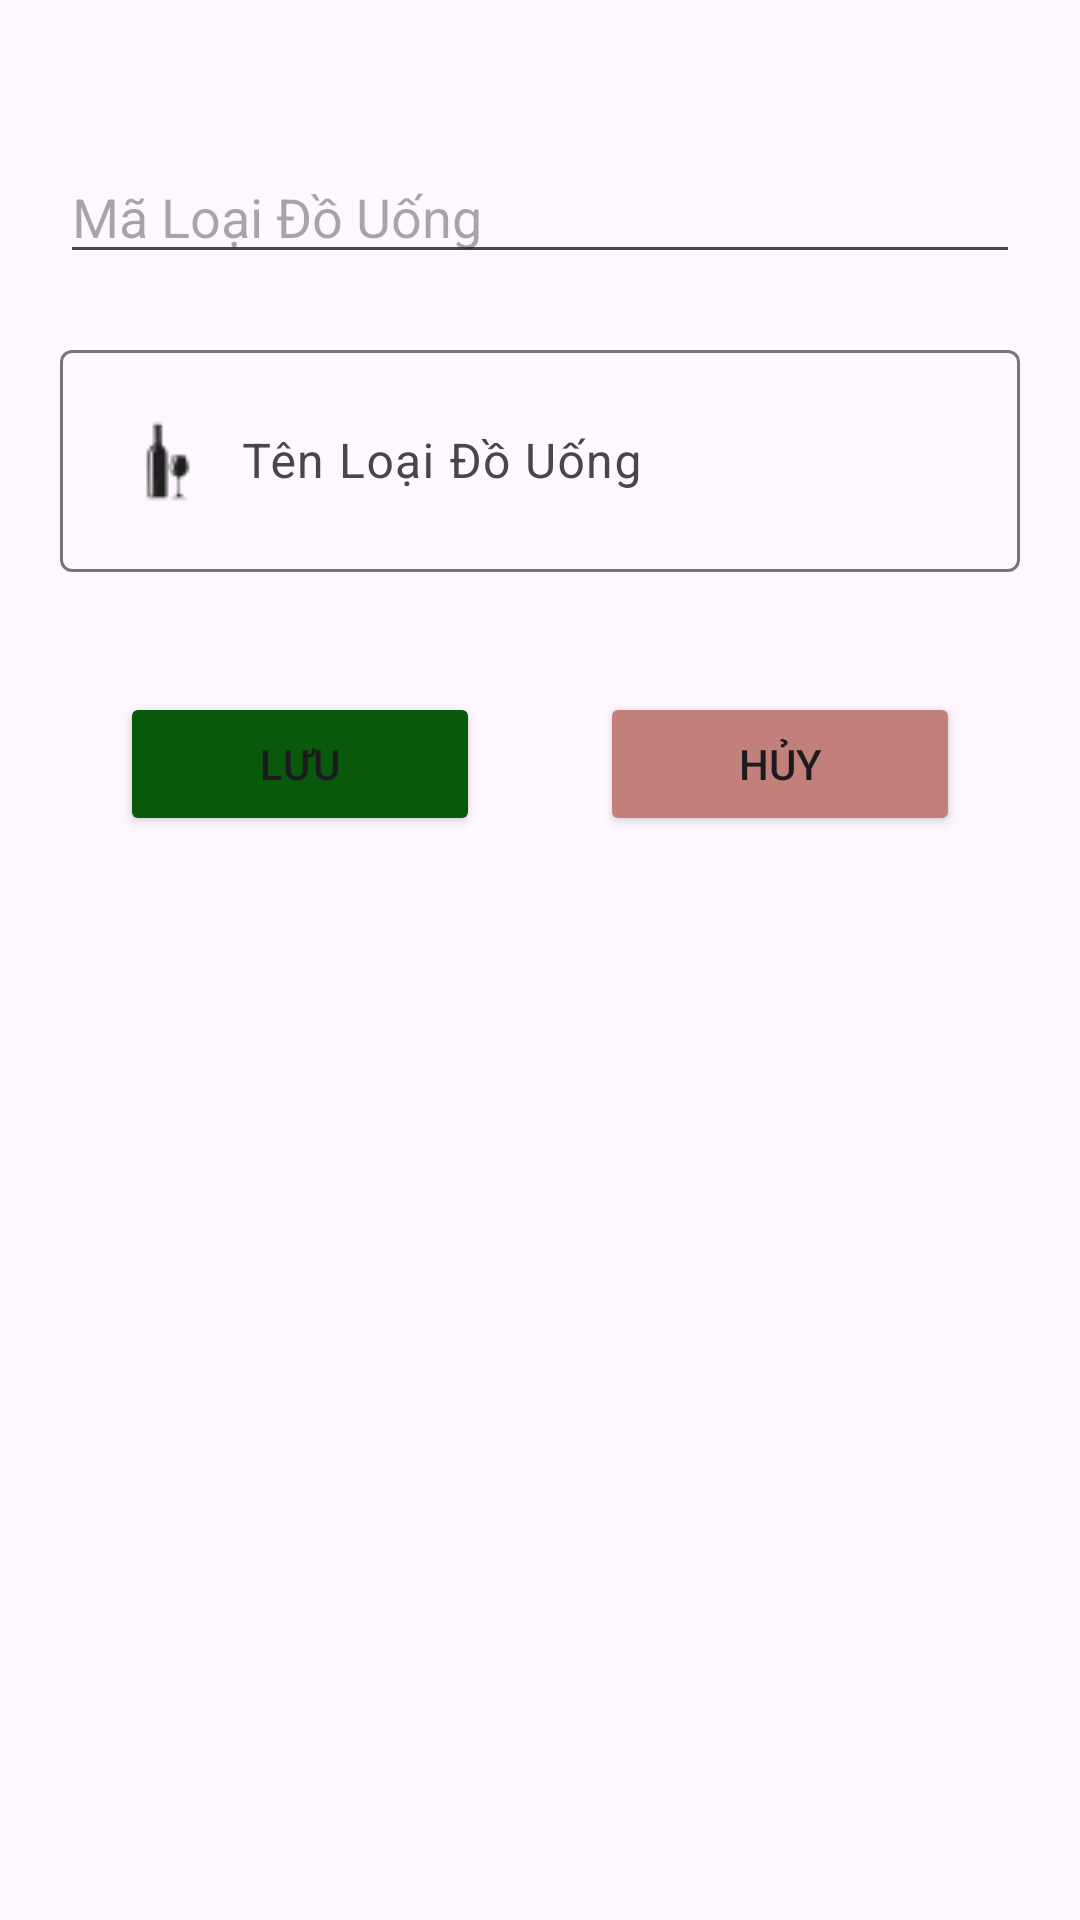

Reconstruct the res/layout file that produces this screen, plus the resources it refers to.
<!-- AndroidManifest.xml: application theme Theme.CafeBuiPho -->
<!-- res/layout/dialog_loaidouong_admin.xml -->
<?xml version="1.0" encoding="utf-8"?>
<LinearLayout xmlns:android="http://schemas.android.com/apk/res/android"
    android:layout_width="match_parent"
    android:orientation="vertical"
    android:layout_height="match_parent">

    <EditText
        android:id="@+id/edmaloai_loaiDouong"
        android:layout_width="match_parent"
        android:layout_height="wrap_content"
        android:hint="Mã Loại Đồ Uống"
        android:layout_marginTop="50dp"
        android:layout_marginBottom="20dp"
        android:layout_marginLeft="20dp"
        android:layout_marginRight="20dp"/>
    <com.google.android.material.textfield.TextInputLayout
        android:layout_width="match_parent"
        android:layout_height="wrap_content"
        android:layout_marginBottom="20dp"
        android:layout_marginLeft="20dp"
        android:layout_marginRight="20dp">

        <com.google.android.material.textfield.TextInputEditText
            android:id="@+id/edtenloai_loaiDoUong"
            android:layout_width="match_parent"
            android:layout_height="wrap_content"
            android:drawableStart="@drawable/loaidouongadd"
            android:hint=" Tên Loại Đồ Uống"/>
    </com.google.android.material.textfield.TextInputLayout>

    <LinearLayout
        android:layout_width="match_parent"
        android:layout_height="wrap_content"
        android:orientation="horizontal"
        android:layout_margin="20dp">
        <Button
            android:id="@+id/btnSaveLS"
            android:layout_width="wrap_content"
            android:layout_height="wrap_content"
            android:text="Lưu"
            android:layout_marginHorizontal="20dp"
            android:backgroundTint="#08590C"
            android:layout_weight="1"/>
        <Button
            android:id="@+id/btnCancelLS"
            android:layout_width="wrap_content"
            android:layout_height="wrap_content"
            android:text="Hủy"
            android:backgroundTint="#C3807B"
            android:layout_marginHorizontal="20dp"
            android:layout_weight="1"/>
    </LinearLayout>
</LinearLayout>
<!-- resources referenced by this layout -->
<resources>
  <!-- drawable loaidouongadd: png bitmap (drawable, 827 bytes) -->
  <style name="Theme.CafeBuiPho" parent="Base.Theme.CafeBuiPho" />
  <style name="Base.Theme.CafeBuiPho" parent="Theme.Material3.DayNight.NoActionBar">
          
          
      </style>
</resources>
